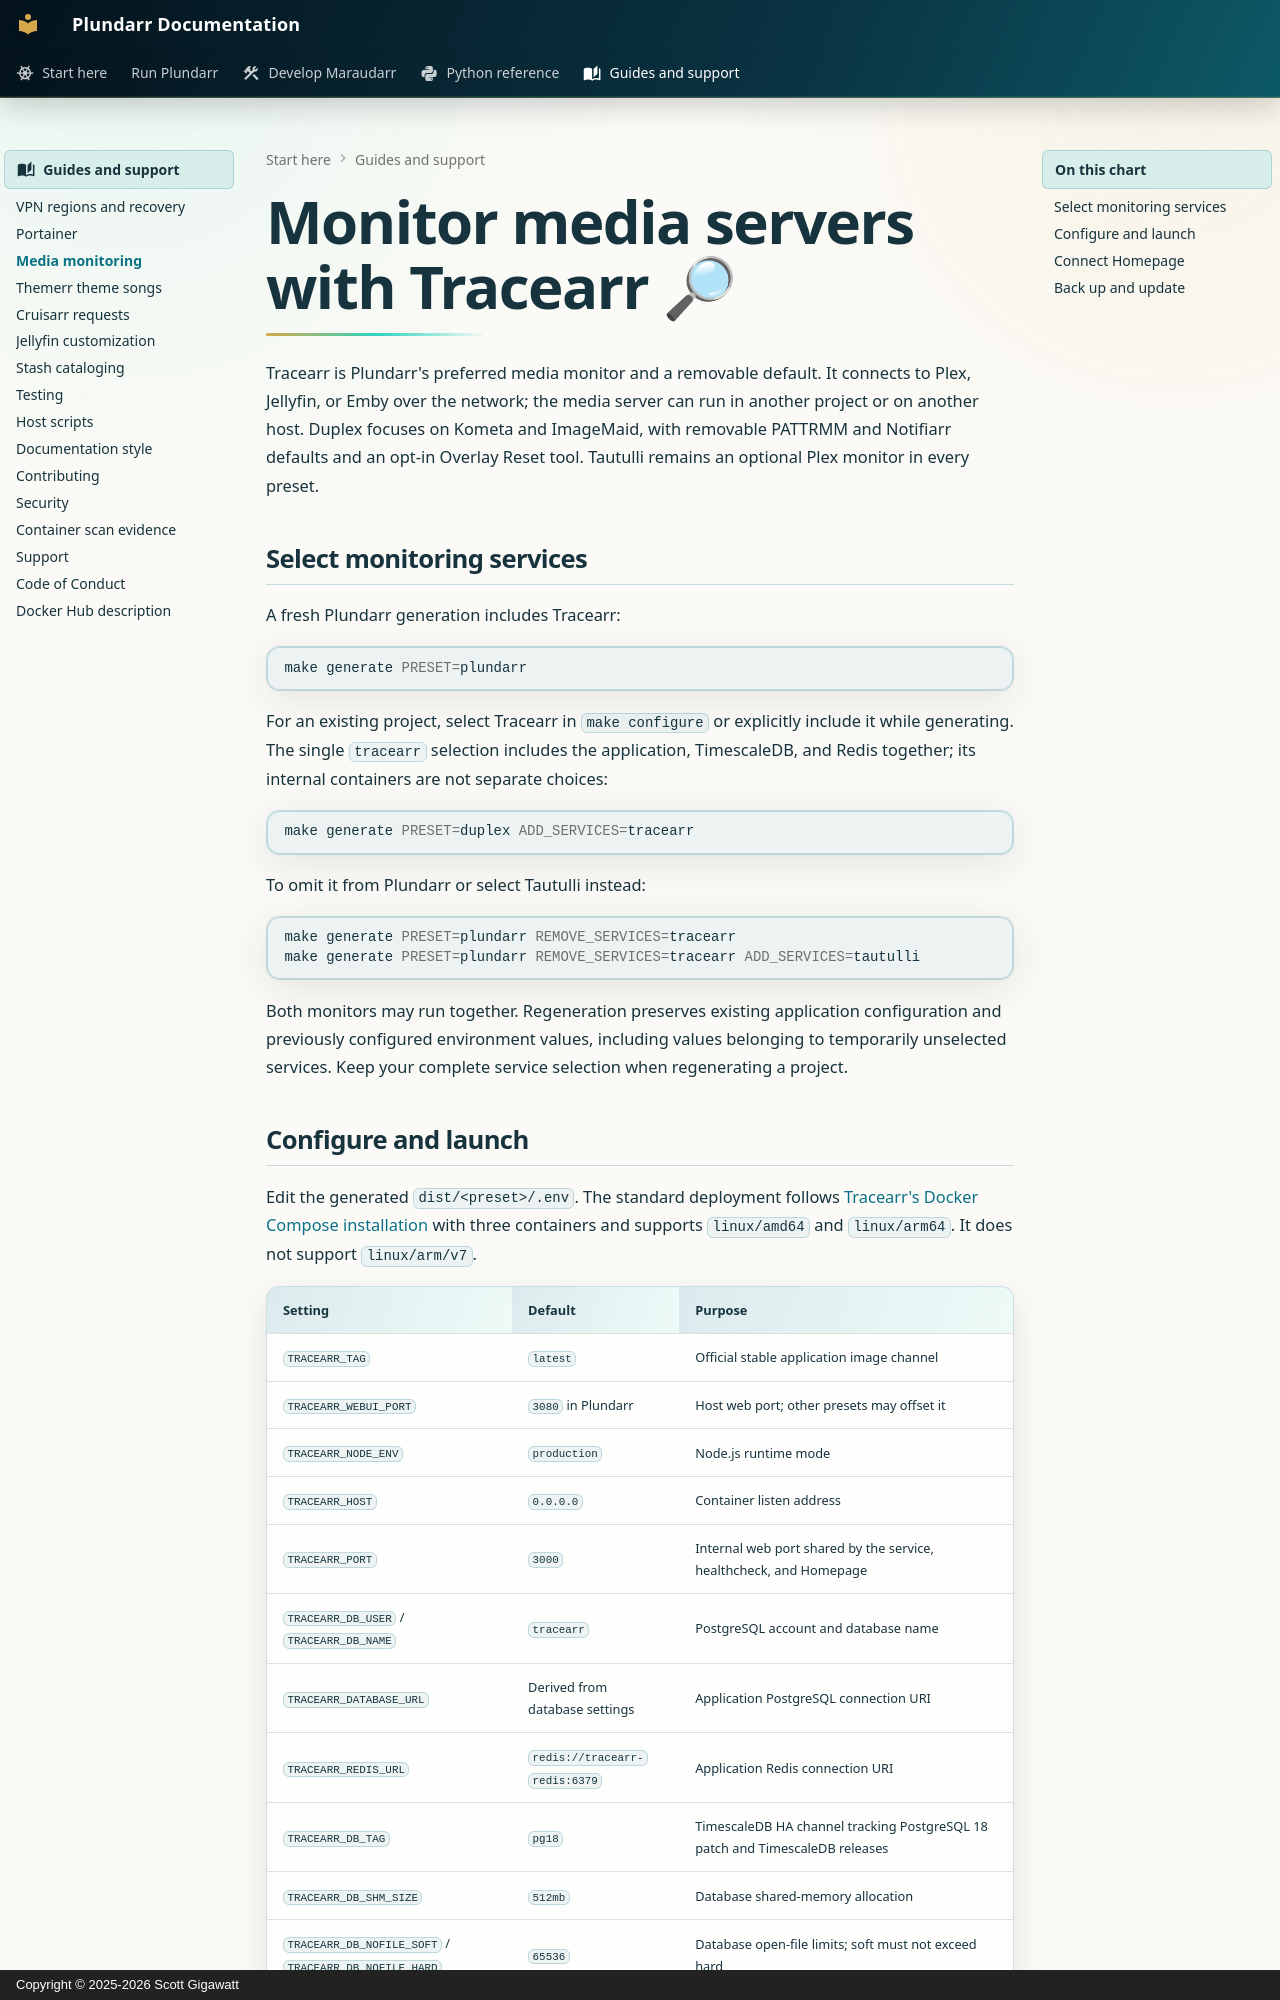

repository: scottgigawatt/plundarr · page: project-guides/monitoring/index.html · generator: mkdocs · copyright: Copyright © 2025-2026 Scott Gigawatt

# Monitor media servers with Tracearr 🔎

Tracearr is Plundarr's preferred media monitor and a removable default. It connects to Plex, Jellyfin, or Emby over the network; the media server can run in another project or on another host. Duplex focuses on Kometa and ImageMaid, with removable PATTRMM and Notifiarr defaults and an opt-in Overlay Reset tool. Tautulli remains an optional Plex monitor in every preset.

## Select monitoring services

A fresh Plundarr generation includes Tracearr:

```sh
make generate PRESET=plundarr
```

For an existing project, select Tracearr in `make configure` or explicitly include it while generating. The single `tracearr` selection includes the application, TimescaleDB, and Redis together; its internal containers are not separate choices:

```sh
make generate PRESET=duplex ADD_SERVICES=tracearr
```

To omit it from Plundarr or select Tautulli instead:

```sh
make generate PRESET=plundarr REMOVE_SERVICES=tracearr
make generate PRESET=plundarr REMOVE_SERVICES=tracearr ADD_SERVICES=tautulli
```

Both monitors may run together. Regeneration preserves existing application configuration and previously configured environment values, including values belonging to temporarily unselected services. Keep your complete service selection when regenerating a project.
